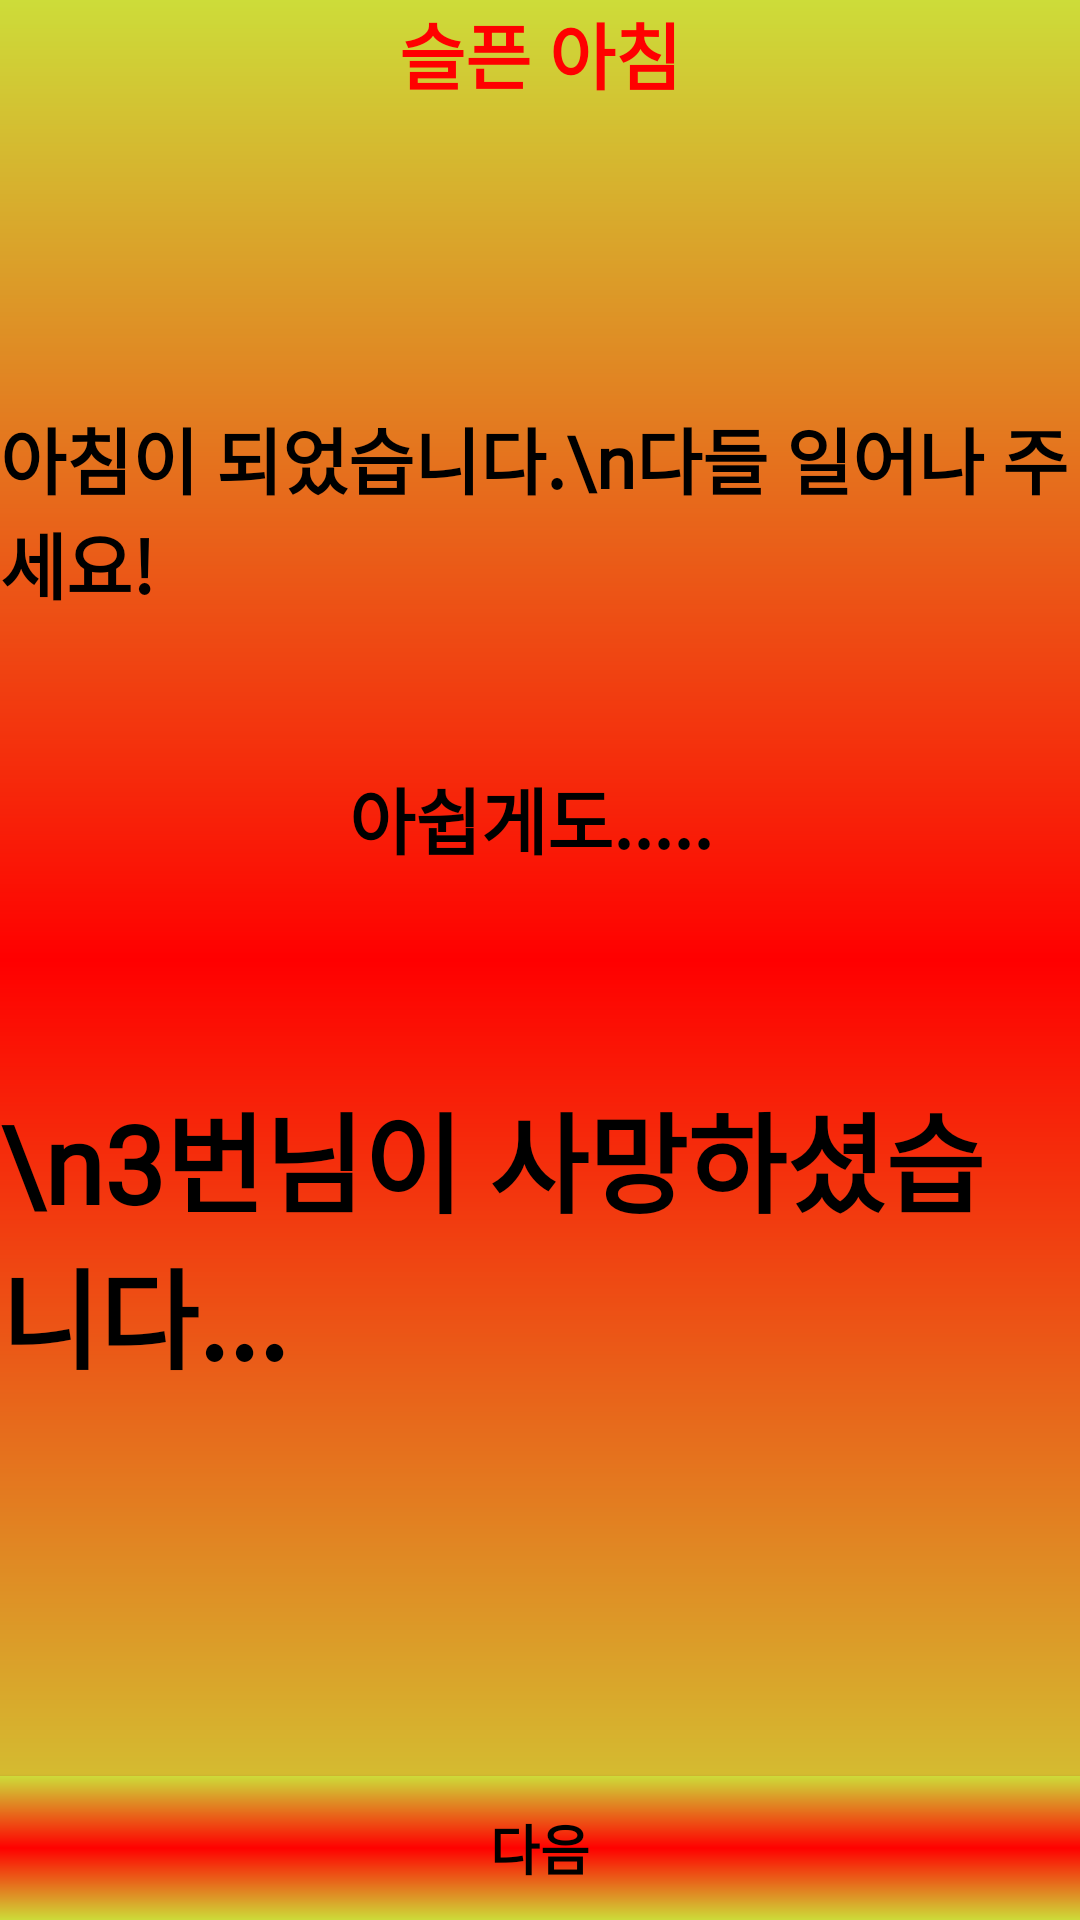

Here is an Android app screen rendered from its layout file. Give the layout XML and the strings, colors and styles it references.
<!-- AndroidManifest.xml: application theme AppTheme -->
<!-- res/layout/activity_morning08_02sad_revised.xml -->
<?xml version="1.0" encoding="utf-8"?>
<RelativeLayout xmlns:android="http://schemas.android.com/apk/res/android"
    xmlns:app="http://schemas.android.com/apk/res-auto"
    xmlns:tools="http://schemas.android.com/tools"
    android:layout_width="match_parent"
    android:layout_height="match_parent"
    android:background="@drawable/morning_gradient"
    android:orientation="vertical"
    tools:context="com.ulimbridge.wordmafia.Morning08_02sad">

    <RelativeLayout
        android:id="@+id/RL01"
        android:layout_width="match_parent"
        android:layout_height="wrap_content"
        android:layout_alignParentTop="true"
        android:orientation="horizontal">

        <TextView
            android:layout_width="wrap_content"
            android:layout_height="wrap_content"
            android:layout_centerInParent="true"
            android:text=" 슬픈 아침 "
            android:textColor="#ff0000"
            android:textSize="24sp"
            android:textStyle="bold" />
    </RelativeLayout>

    <Space
        android:id="@+id/space"
        android:layout_width="match_parent"
        android:layout_height="50dp"
        android:layout_below="@+id/RL01" />

    <TextView
        android:id="@+id/textView1"
        android:layout_width="wrap_content"
        android:layout_height="wrap_content"
        android:layout_below="@+id/space"
        android:layout_centerHorizontal="true"
        android:layout_gravity="center"
        android:layout_marginTop="50dp"
        android:text="아침이 되었습니다.\n다들 일어나 주세요!"
        android:fontFamily="@font/explicate_dohyeon"
        android:textColor="#000000"
        android:textSize="24sp"
        android:textStyle="bold" />

    <TextView
        android:id="@+id/textView2"
        android:layout_width="wrap_content"
        android:layout_height="wrap_content"
        android:layout_below="@+id/textView1"
        android:layout_centerInParent="true"
        android:layout_gravity="center"
        android:layout_marginTop="50dp"
        android:text=" 아쉽게도.....  "
        android:fontFamily="@font/explicate_dohyeon"
        android:textColor="#000000"
        android:textSize="24sp"
        android:textStyle="bold" />

    <TextView
        android:id="@+id/textViewDeathReport"
        android:layout_width="wrap_content"
        android:layout_height="wrap_content"
        android:layout_below="@+id/textView2"
        android:layout_centerHorizontal="true"
        android:layout_gravity="center"
        android:layout_marginTop="70dp"
        android:fontFamily="@font/death_dokdo"
        android:text="\n3번님이 사망하셨습니다..."
        android:textColor="#000000"
        android:textSize="36sp"
        android:textStyle="bold" />

    <Button
        android:id="@+id/button8_2"
        android:layout_width="match_parent"
        android:layout_height="wrap_content"
        android:layout_alignParentBottom="true"
        android:background="@drawable/morning_gradient"
        android:text=" 다음 "
        android:textColor="#000000"
        android:textSize="18sp"
        android:textStyle="bold" />

</RelativeLayout>
<!-- resources referenced by this layout -->
<resources>
  <!-- drawable morning_gradient (drawable) -->
  <?xml version="1.0" encoding="utf-8"?>
  <shape xmlns:android="http://schemas.android.com/apk/res/android"
      android:shape="rectangle">
  
      <gradient
          android:centerColor="#ff0000"
          android:startColor="#CDDC39"
          android:endColor="#CDDC39"
          android:angle="90"
          />
      <corners
          
          />
  </shape>
  <style name="AppTheme" parent="Theme.AppCompat.Light.DarkActionBar">
          
          <item name="colorPrimary">@color/colorPrimary</item>
          <item name="colorPrimaryDark">@color/colorPrimaryDark</item>
          <item name="colorAccent">@color/colorAccent2</item>
          <item name="buttonStyle">@style/BlueButton</item>
          
          <item name="windowActionBar">false</item>
          <item name="windowNoTitle">true</item>
          
          <item name="android:windowFullscreen">true</item>
      </style>
  <color name="colorPrimary">#d81b60</color>
  <color name="colorPrimaryDark">#a00037</color>
  <color name="colorAccent2">#18E41A</color>
  <style name="BlueButton" parent="Widget.AppCompat.Button">
          <item name="android:background">@drawable/button_selector</item>
          
          <item name="android:textColor">#000000</item>
          <item name="android:paddingLeft">24dp</item>
          <item name="android:paddingRight">24dp</item>
      </style>
  <!-- drawable button_selector (drawable) -->
  <?xml version="1.0" encoding="utf-8"?>
  <selector xmlns:android="http://schemas.android.com/apk/res/android">
      <item android:drawable="@drawable/button_gradiant_2" android:state_pressed="true" />
      <item android:drawable="@drawable/button_gradiant_1" />
  </selector>
  <!-- drawable button_gradiant_2 (drawable) -->
  <?xml version="1.0" encoding="utf-8"?>
  <shape xmlns:android="http://schemas.android.com/apk/res/android"
      android:shape="rectangle">
  
      <corners android:radius="8dp" />
      <gradient
          android:angle="270"
          android:endColor="#000000"
          android:centerColor="@color/colorAccent2"
          android:startColor="#000000" />
  
  </shape>
  <!-- drawable button_gradiant_1 (drawable) -->
  <?xml version="1.0" encoding="utf-8"?>
  <shape xmlns:android="http://schemas.android.com/apk/res/android"
      android:shape="rectangle">
  
      <corners android:radius="8dp" />
      <gradient
          android:angle="90"
          android:endColor="#000000"
          android:centerColor="@color/colorAccent2"
          android:startColor="#000000" />
          />
  
  </shape>
</resources>
